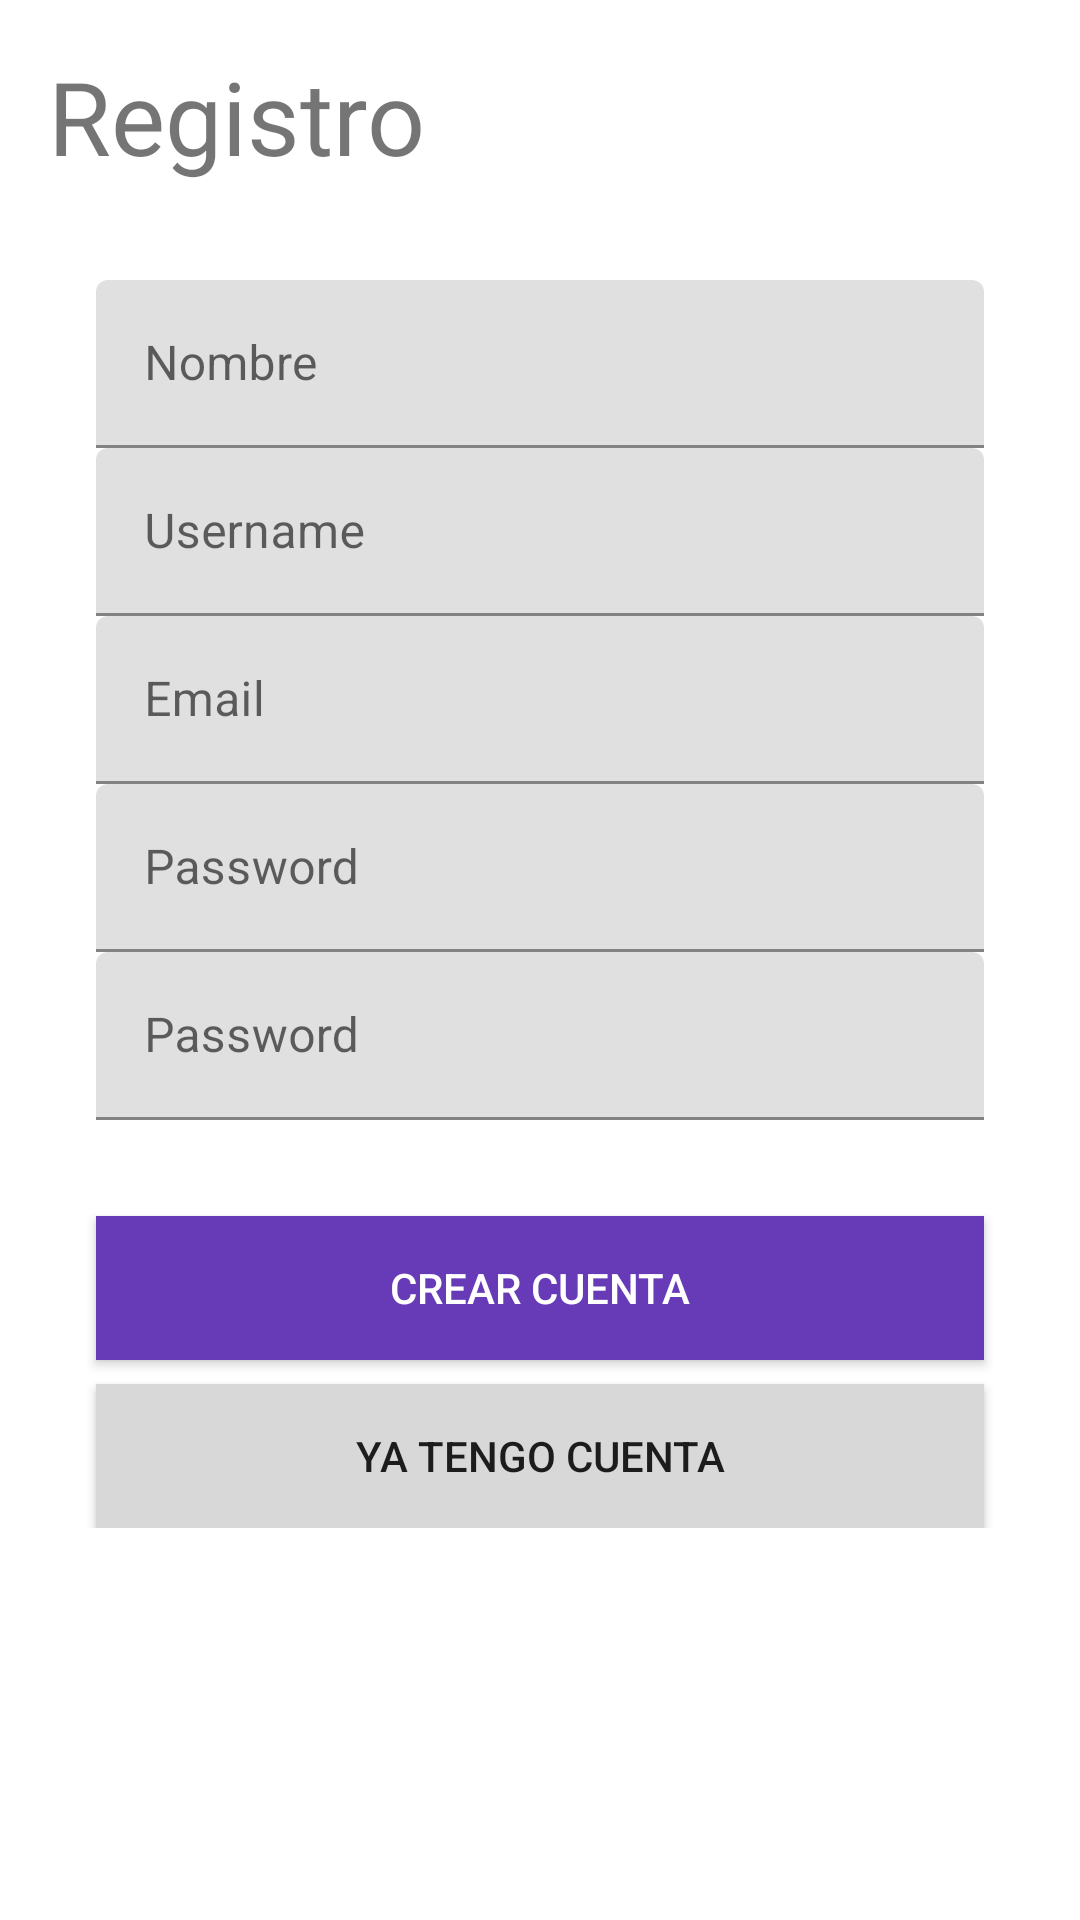

Layout XML and referenced resources for this Android screen:
<!-- AndroidManifest.xml: application theme Theme.IcesiApp231 -->
<!-- res/layout/activity_signup.xml -->
<?xml version="1.0" encoding="utf-8"?>
<ScrollView xmlns:android="http://schemas.android.com/apk/res/android"
    xmlns:app="http://schemas.android.com/apk/res-auto"
    xmlns:tools="http://schemas.android.com/tools"
    android:layout_width="match_parent"
    android:layout_height="match_parent">

    <androidx.constraintlayout.widget.ConstraintLayout
        android:layout_width="match_parent"
        android:layout_height="match_parent">

        <Button
            android:id="@+id/signupBtn"
            android:layout_width="0dp"
            android:layout_height="wrap_content"
            android:layout_marginStart="32dp"
            android:layout_marginTop="32dp"
            android:layout_marginEnd="32dp"
            android:background="#673AB7"
            android:text="Crear cuenta"
            android:textColor="@color/white"
            app:layout_constraintEnd_toEndOf="parent"
            app:layout_constraintStart_toStartOf="parent"
            app:layout_constraintTop_toBottomOf="@+id/linearLayout" />

        <Button
            android:id="@+id/igotaccountBtn"
            android:layout_width="0dp"
            android:layout_height="wrap_content"
            android:layout_marginStart="32dp"
            android:layout_marginTop="8dp"
            android:layout_marginEnd="32dp"
            android:background="#D8D8D8"
            android:text="Ya tengo cuenta"
            app:layout_constraintEnd_toEndOf="parent"
            app:layout_constraintHorizontal_bias="0.0"
            app:layout_constraintStart_toStartOf="parent"
            app:layout_constraintTop_toBottomOf="@+id/signupBtn" />

        <TextView
            android:id="@+id/textView"
            android:layout_width="wrap_content"
            android:layout_height="wrap_content"
            android:layout_marginStart="16dp"
            android:layout_marginTop="16dp"
            android:text="Registro"
            android:textSize="34sp"
            app:layout_constraintStart_toStartOf="parent"
            app:layout_constraintTop_toTopOf="parent" />

        <LinearLayout
            android:id="@+id/linearLayout"
            android:layout_width="0dp"
            android:layout_height="wrap_content"
            android:layout_marginStart="32dp"
            android:layout_marginTop="32dp"
            android:layout_marginEnd="32dp"
            android:orientation="vertical"
            app:layout_constraintEnd_toEndOf="parent"
            app:layout_constraintStart_toStartOf="parent"
            app:layout_constraintTop_toBottomOf="@+id/textView">

            <com.google.android.material.textfield.TextInputLayout

                android:id="@+id/nameInput"
                android:layout_width="match_parent"
                android:layout_height="match_parent"
                android:hint="Nombre">

                <com.google.android.material.textfield.TextInputEditText

                    android:layout_width="match_parent"
                    android:layout_height="56dp"
                    android:inputType="text"
                    android:maxLines="1"
                    android:singleLine="true"
                    android:textColor="@color/black"
                    android:textColorHint="#666" />

            </com.google.android.material.textfield.TextInputLayout>

            <com.google.android.material.textfield.TextInputLayout

                android:id="@+id/usernameInput"
                android:layout_width="match_parent"
                android:layout_height="match_parent"
                android:hint="Username">

                <com.google.android.material.textfield.TextInputEditText

                    android:layout_width="match_parent"
                    android:layout_height="56dp"
                    android:inputType="textEmailAddress"
                    android:maxLines="1"
                    android:singleLine="true"
                    android:textColor="@color/black"
                    android:textColorHint="#666" />

            </com.google.android.material.textfield.TextInputLayout>

            <com.google.android.material.textfield.TextInputLayout
                android:id="@+id/emailInput"
                android:layout_width="match_parent"
                android:layout_height="wrap_content"
                android:hint="Email">

                <com.google.android.material.textfield.TextInputEditText
                    android:layout_width="match_parent"
                    android:layout_height="56dp"
                    android:inputType="textEmailAddress"
                    android:maxLines="1"
                    android:singleLine="true"
                    android:textColor="@color/black"
                    android:textColorHint="#666" />

            </com.google.android.material.textfield.TextInputLayout>

            <com.google.android.material.textfield.TextInputLayout
                android:id="@+id/passwordInput"
                android:layout_width="match_parent"
                android:layout_height="wrap_content"
                android:hint="Password"
                app:layout_constraintWidth_percent="0.8">

                <com.google.android.material.textfield.TextInputEditText
                    android:layout_width="match_parent"
                    android:layout_height="56dp"
                    android:inputType="textPassword"
                    android:maxLines="1"
                    android:singleLine="true"
                    android:textColor="@color/black"
                    android:textColorHint="#666" />

            </com.google.android.material.textfield.TextInputLayout>

            <com.google.android.material.textfield.TextInputLayout

                android:id="@+id/repasswordInput"
                android:layout_width="match_parent"
                android:layout_height="match_parent"
                android:hint="Password"
                app:layout_constraintWidth_percent="0.8">

                <com.google.android.material.textfield.TextInputEditText

                    android:layout_width="match_parent"
                    android:layout_height="56dp"
                    android:inputType="textPassword"
                    android:maxLines="1"
                    android:singleLine="true"
                    android:textColor="@color/black"
                    android:textColorHint="#666" />

            </com.google.android.material.textfield.TextInputLayout>
        </LinearLayout>

    </androidx.constraintlayout.widget.ConstraintLayout>


</ScrollView>
<!-- resources referenced by this layout -->
<resources>
  <style name="Theme.IcesiApp231" parent="Theme.MaterialComponents.DayNight.DarkActionBar">
          
          <item name="colorPrimary">@color/purple_500</item>
          <item name="colorPrimaryVariant">@color/purple_700</item>
          <item name="colorOnPrimary">@color/white</item>
          
          <item name="colorSecondary">@color/teal_200</item>
          <item name="colorSecondaryVariant">@color/teal_700</item>
          <item name="colorOnSecondary">@color/black</item>
          
          <item name="android:statusBarColor">?attr/colorPrimaryVariant</item>
          
      </style>
  <!-- not gathered from this repository: default colours our renderer supplied (Android Studio template values) -->
  <color name="purple_500">#FF6200EE</color>
  <color name="purple_700">#FF3700B3</color>
  <color name="teal_200">#FF03DAC5</color>
  <color name="teal_700">#FF018786</color>
  <color name="black">#FF000000</color>
  <color name="white">#FFFFFFFF</color>
</resources>
